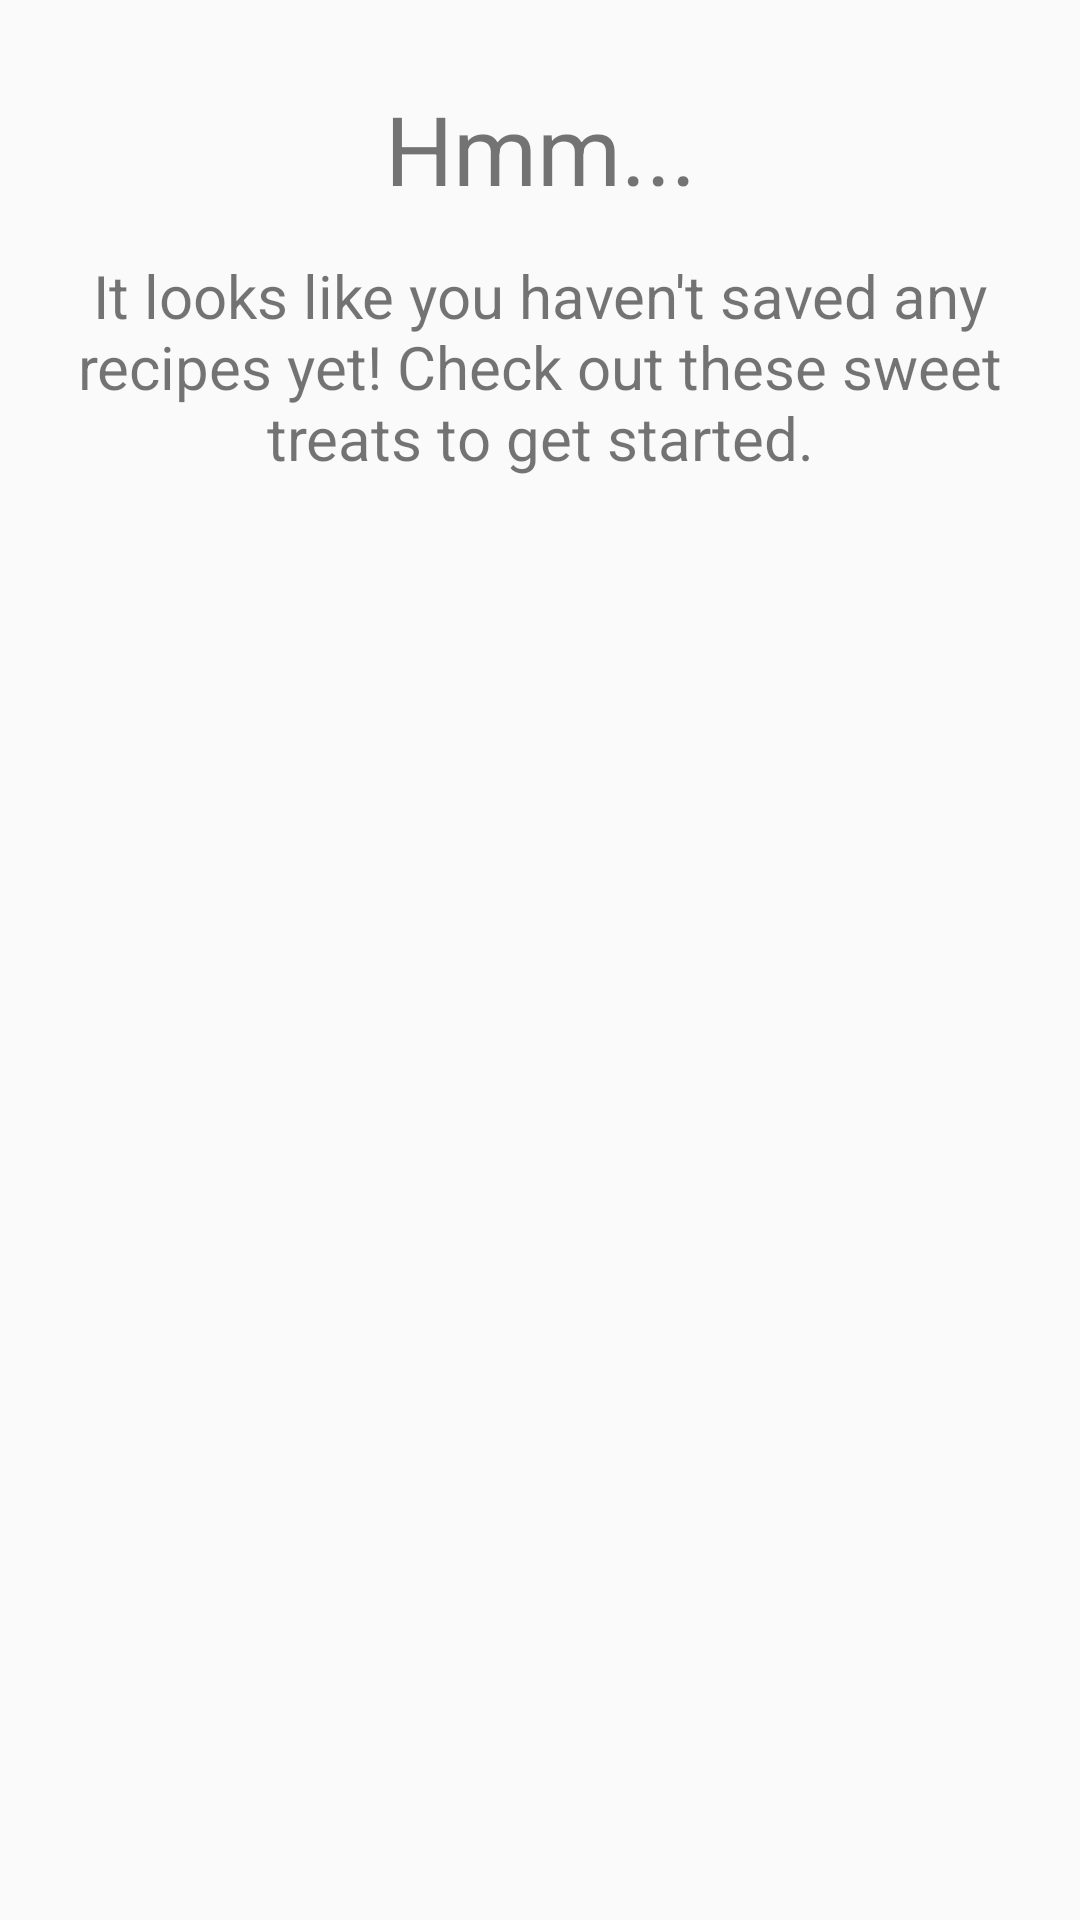

The Android layout XML behind this screen, and the referenced resources:
<!-- AndroidManifest.xml: application theme AppTheme -->
<!-- res/layout/fragment_home.xml -->
<?xml version="1.0" encoding="utf-8"?>
<android.support.constraint.ConstraintLayout xmlns:android="http://schemas.android.com/apk/res/android"
    xmlns:app="http://schemas.android.com/apk/res-auto"
    android:layout_width="match_parent"
    android:layout_height="match_parent"
    android:paddingTop="@dimen/activity_vertical_margin"
    android:paddingLeft="@dimen/activity_horizontal_margin"
    android:paddingRight="@dimen/activity_horizontal_margin">

    <include
        android:id="@+id/introductory_layout"
        layout="@layout/layout_home_introduction"
        app:layout_constraintBottom_toBottomOf="parent"
        app:layout_constraintEnd_toEndOf="parent"
        app:layout_constraintStart_toStartOf="parent"
        app:layout_constraintTop_toTopOf="parent" />

</android.support.constraint.ConstraintLayout>
<!-- res/layout/layout_home_introduction.xml (included above) -->
<?xml version="1.0" encoding="utf-8"?>
<android.support.v4.widget.NestedScrollView xmlns:android="http://schemas.android.com/apk/res/android"
    xmlns:app="http://schemas.android.com/apk/res-auto"
    android:layout_width="match_parent"
    android:layout_height="match_parent"
    android:layout_marginTop="@dimen/activity_vertical_margin">

    <android.support.constraint.ConstraintLayout
        android:layout_width="match_parent"
        android:layout_height="match_parent">

        <TextView
            android:id="@+id/text_hmm"
            android:layout_width="wrap_content"
            android:layout_height="wrap_content"
            android:layout_marginBottom="@dimen/activity_vertical_margin"
            android:gravity="center"
            android:text="Hmm..."
            android:textSize="32sp"
            app:layout_constraintEnd_toEndOf="parent"
            app:layout_constraintStart_toStartOf="parent" />

        <TextView
            android:id="@+id/text_no_recipes_yet"
            android:layout_width="wrap_content"
            android:layout_height="wrap_content"
            android:layout_marginTop="@dimen/activity_vertical_margin"
            android:layout_marginBottom="@dimen/activity_vertical_margin"
            android:gravity="center"
            android:maxWidth="350dp"
            android:text="It looks like you haven't saved any recipes yet! Check out these sweet treats to get started."
            android:textSize="20sp"
            app:layout_constraintEnd_toEndOf="parent"
            app:layout_constraintStart_toStartOf="parent"
            app:layout_constraintTop_toBottomOf="@+id/text_hmm" />

        <android.support.v7.widget.RecyclerView
            android:id="@+id/icy_treats_list_view"
            android:layout_width="match_parent"
            android:layout_height="wrap_content"
            app:layout_behavior="@string/appbar_scrolling_view_behavior"
            app:layout_constraintBottom_toBottomOf="parent"
            app:layout_constraintStart_toEndOf="parent"
            app:layout_constraintStart_toStartOf="parent"
            app:layout_constraintTop_toBottomOf="@+id/text_no_recipes_yet" />

    </android.support.constraint.ConstraintLayout>

</android.support.v4.widget.NestedScrollView>
<!-- resources referenced by this layout -->
<resources>
  <dimen name="activity_horizontal_margin">16dp</dimen>
  <dimen name="activity_vertical_margin">14dp</dimen>
  <style name="AppTheme" parent="Theme.AppCompat.Light.NoActionBar">
          
          <item name="colorPrimary">@color/colorPrimary</item>
          <item name="colorPrimaryDark">@color/colorPrimaryDark</item>
          <item name="colorAccent">@color/colorAccent</item>
          <item name="android:textColorPrimary">@color/text_color_primary</item>
          <item name="android:colorForeground">@color/text_color_primary</item>
          <item name="android:navigationBarColor">@color/text_color_primary</item>
      </style>
  <color name="colorPrimary">#03a9f4</color>
  <color name="colorPrimaryDark">#0288d1</color>
  <color name="colorAccent">#ff4081</color>
  <color name="text_color_primary">#212121</color>
</resources>
